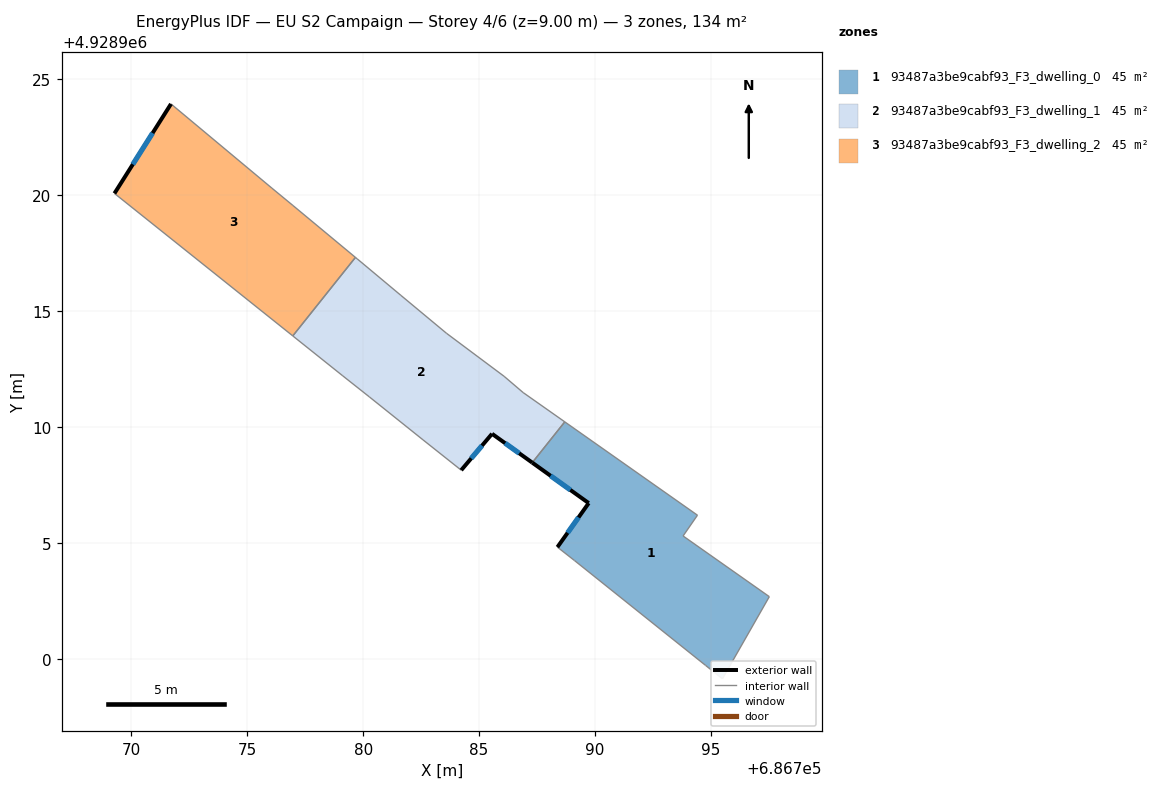
=== STOREY PLAN SPEC (per zone: floor XY polygon, exterior-wall plan segments, windows/doors) ===
zone 1: 93487a3be9cabf93_F3_dwelling_0  (44.7 m²)
  floor: (686794.42, 4928906.20) (686793.80, 4928905.30) (686797.52, 4928902.68) (686795.50, 4928899.14) (686794.77, 4928899.72) (686789.12, 4928904.24) (686788.38, 4928904.82) (686789.73, 4928906.72) (686787.30, 4928908.46) (686788.70, 4928910.22)
  exterior wall: (686789.73, 4928906.72) – (686788.38, 4928904.82)  [2.3 m]
    window: (686789.29, 4928906.10) – (686788.82, 4928905.43)  [0.9 m²]
  exterior wall: (686787.30, 4928908.46) – (686789.73, 4928906.72)  [3.0 m]
    window: (686788.09, 4928907.90) – (686788.94, 4928907.28)  [1.1 m²]
  interior walls: 8
zone 2: 93487a3be9cabf93_F3_dwelling_1  (44.7 m²)
  floor: (686786.08, 4928912.19) (686786.90, 4928911.49) (686788.70, 4928910.22) (686787.30, 4928908.46) (686785.56, 4928909.71) (686784.23, 4928908.14) (686782.58, 4928909.45) (686780.27, 4928911.30) (686779.12, 4928912.21) (686776.96, 4928913.93) (686779.67, 4928917.32) (686779.74, 4928917.26) (686781.63, 4928915.68) (686783.59, 4928914.05)
  exterior wall: (686785.56, 4928909.71) – (686787.30, 4928908.46)  [2.1 m]
    window: (686786.13, 4928909.30) – (686786.73, 4928908.87)  [0.8 m²]
  exterior wall: (686784.23, 4928908.14) – (686785.56, 4928909.71)  [2.1 m]
    window: (686784.66, 4928908.65) – (686785.13, 4928909.20)  [0.8 m²]
  interior walls: 12
zone 3: 93487a3be9cabf93_F3_dwelling_2  (44.7 m²)
  floor: (686776.06, 4928920.31) (686776.97, 4928919.56) (686779.67, 4928917.32) (686776.96, 4928913.93) (686769.27, 4928920.08) (686771.71, 4928923.94)
  exterior wall: (686771.71, 4928923.94) – (686769.27, 4928920.08)  [4.6 m]
    window: (686770.92, 4928922.68) – (686770.06, 4928921.33)  [1.7 m²]
  interior walls: 5

=== DERIVED (storey summary) ===
Building: EU S2 Campaign
Storey: 4 of 6  (floor level z = 9.00 m)
Storey gross floor area: 134.2 m²
Zones on this storey: 3
  - 93487a3be9cabf93_F3_dwelling_0: floor 44.7 m²; exterior wall 5.3 m (16.0 m²); 2 window(s) 2.0 m²; WWR 12.2%
  - 93487a3be9cabf93_F3_dwelling_1: floor 44.7 m²; exterior wall 4.2 m (12.6 m²); 2 window(s) 1.5 m²; WWR 12.2%
  - 93487a3be9cabf93_F3_dwelling_2: floor 44.7 m²; exterior wall 4.6 m (13.7 m²); 1 window(s) 1.7 m²; WWR 12.2%
Zone adjacency (shared interzone walls):
  - 93487a3be9cabf93_F3_dwelling_0 ↔ 93487a3be9cabf93_F3_dwelling_1
  - 93487a3be9cabf93_F3_dwelling_1 ↔ 93487a3be9cabf93_F3_dwelling_2